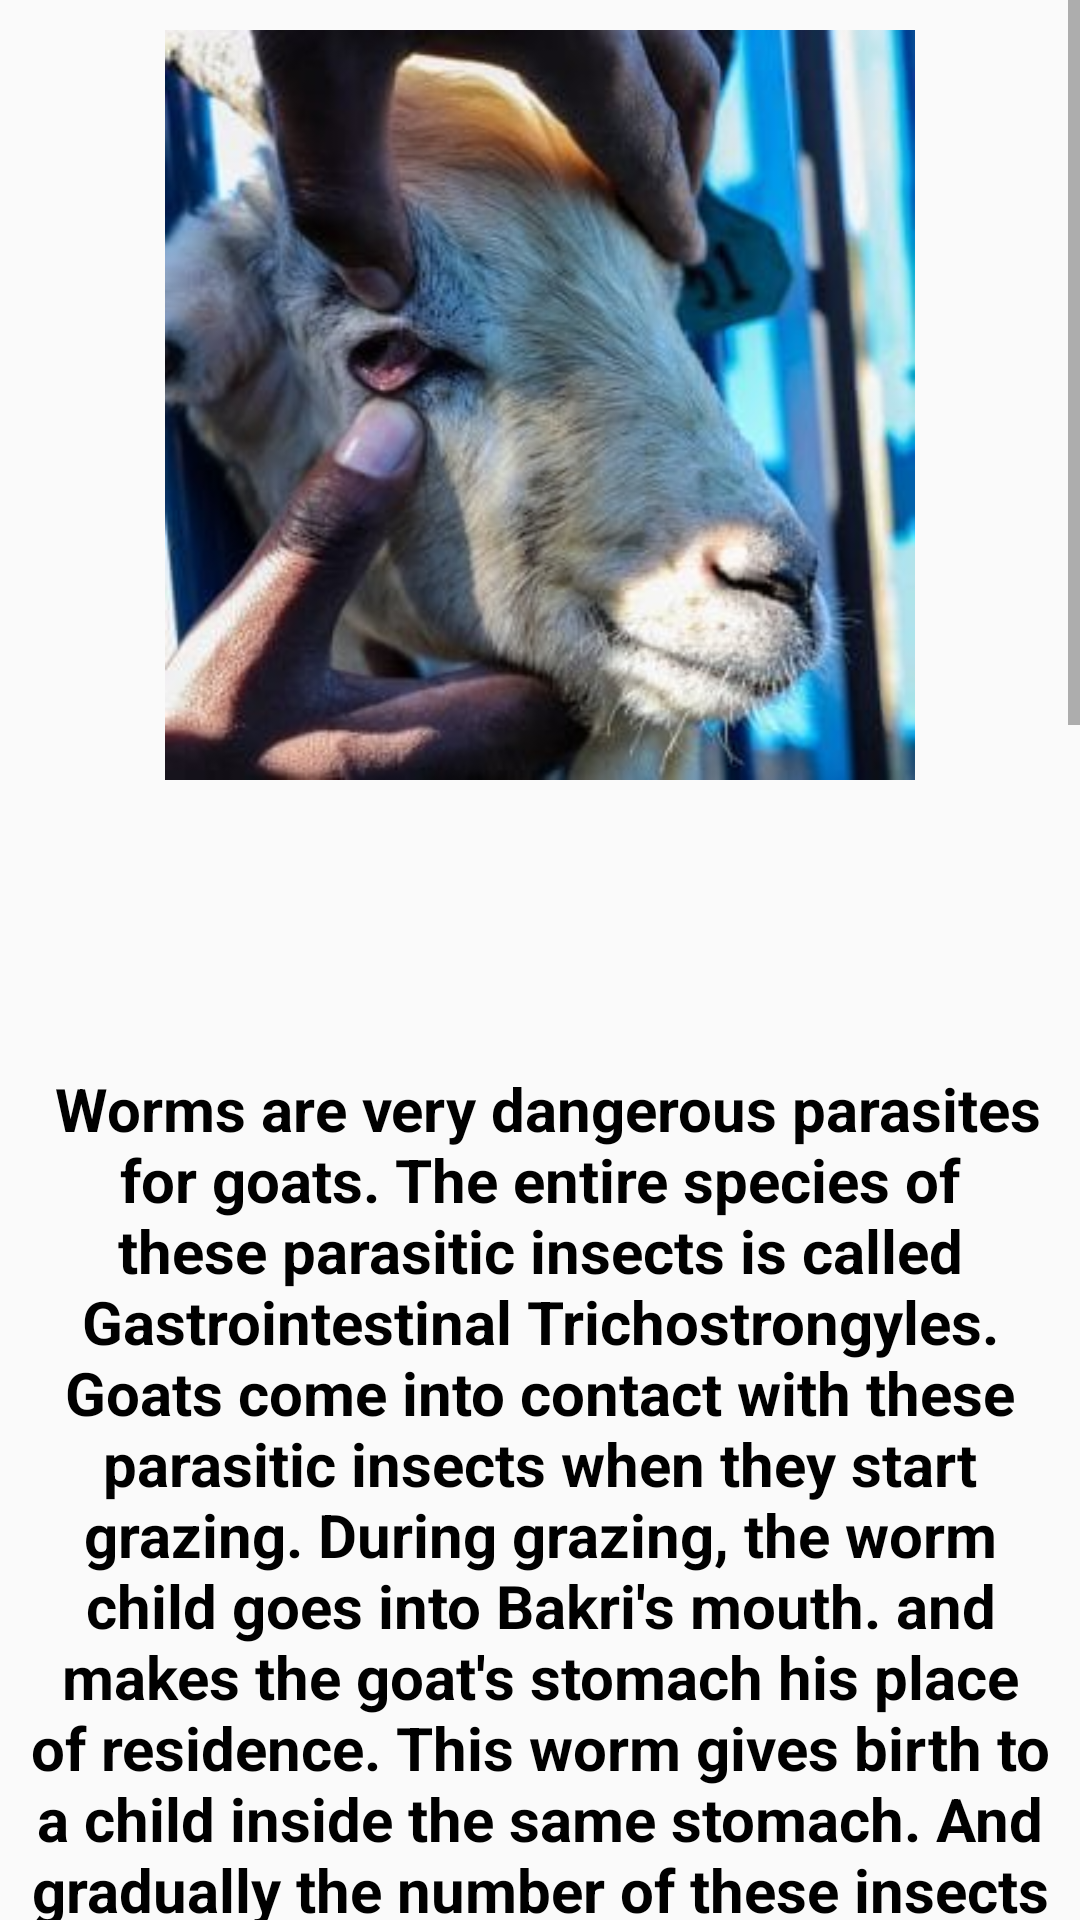

Android layout source for this screen:
<!-- AndroidManifest.xml: application theme Theme.RahateGoatFarming07 -->
<!-- res/layout/activity_disease6.xml -->
<?xml version="1.0" encoding="utf-8"?>
<ScrollView xmlns:android="http://schemas.android.com/apk/res/android"
    xmlns:app="http://schemas.android.com/apk/res-auto"
    xmlns:tools="http://schemas.android.com/tools"
    android:layout_width="match_parent"
    android:layout_height="match_parent"
    android:orientation="vertical"
    tools:context=".Disease6"
    android:background="@drawable/background_color4"
    tools:ignore="SpeakableTextPresentCheck">

    <LinearLayout
        android:layout_width="match_parent"
        android:layout_height="match_parent"
        android:orientation="vertical">

        <ImageView
            android:id="@+id/imageView"
            android:layout_width="match_parent"
            android:layout_height="250dp"
            android:layout_marginStart="8dp"
            android:layout_marginTop="10dp"
            android:layout_marginEnd="8dp"
            android:background="@drawable/input_bg"
            android:src="@drawable/disease6"
            app:layout_constraintEnd_toEndOf="parent"
            app:layout_constraintStart_toStartOf="parent"
            app:layout_constraintTop_toTopOf="parent" />

        <TextView
            android:layout_marginTop="20dp"
            android:layout_width="match_parent"
            android:layout_height="700dp"
            android:background="@drawable/input_bg"
            android:layout_marginRight="8dp"
            android:layout_marginLeft="8dp"
            android:gravity="center"
            android:text="
Worms are very dangerous parasites for goats.
The entire species of these parasitic insects is
called Gastrointestinal Trichostrongyles. Goats
come into contact with these parasitic insects
when they start grazing. During grazing, the
worm child goes into Bakri's mouth. and makes
the goat's stomach his place of residence. This
worm gives birth to a child inside the same
stomach. And gradually the number of these
insects increases inside the stomach.
\n
\n  These
parasitic worms keep sucking the goat's blood
inside the stomach. A female worm of this type
lays 5 to 10 thousand eggs in a day.And these
eggs come out of the anus during the goat's
feces. After that, in the heat or in the soil, these
eggs are converted into worms. Which can
also go in the stomach of another Bakri while
grazing.
"
            android:textSize="20sp"
            android:textColor="@color/black"
            android:textStyle="bold"/>

        <TextView
            android:layout_marginTop="10dp"
            android:layout_width="match_parent"
            android:layout_height="60dp"
            android:background="@drawable/input_bg"
            android:layout_marginRight="8dp"
            android:layout_marginLeft="8dp"
            android:gravity="center"
            android:text="-> Symptoms of Worm Infestation Disease in Goat"
            android:textSize="20sp"
            android:textColor="@color/black"
            android:textStyle="bold"/>

        <TextView
            android:layout_marginTop="10dp"
            android:layout_width="match_parent"
            android:layout_height="40dp"
            android:background="@drawable/input_bg"
            android:layout_marginRight="8dp"
            android:layout_marginLeft="8dp"
            android:gravity="center"
            android:text="1.Goats get diarrhea."
            android:textSize="20sp"
            android:textColor="@color/black"
            android:textStyle="bold"/>

        <TextView
            android:layout_marginTop="10dp"
            android:layout_width="match_parent"
            android:layout_height="90dp"
            android:background="@drawable/input_bg"
            android:layout_marginRight="8dp"
            android:layout_marginLeft="8dp"
            android:gravity="center"
            android:text="2.Due to this goat disease, there is a huge amount
of water loss in the body of goats."
            android:textSize="20sp"
            android:textColor="@color/black"
            android:textStyle="bold"/>

        <TextView
            android:layout_marginTop="10dp"
            android:layout_width="match_parent"
            android:layout_height="40dp"
            android:background="@drawable/input_bg"
            android:layout_marginRight="8dp"
            android:layout_marginLeft="8dp"
            android:gravity="center"
            android:text="3.Goat looks very lethargic."
            android:textSize="20sp"
            android:textColor="@color/black"
            android:textStyle="bold"/>

        <TextView
            android:layout_marginTop="10dp"
            android:layout_width="match_parent"
            android:layout_height="90dp"
            android:background="@drawable/input_bg"
            android:layout_marginRight="8dp"
            android:layout_marginLeft="8dp"
            android:gravity="center"
            android:text="   4.Looking at the goat,it seems that it is very sad, and there is no energy in its body."
            android:textSize="20sp"
            android:textColor="@color/black"
            android:textStyle="bold"/>

        <TextView
            android:layout_marginTop="10dp"
            android:layout_width="match_parent"
            android:layout_height="60dp"
            android:background="@drawable/input_bg"
            android:layout_marginRight="8dp"
            android:layout_marginLeft="8dp"
            android:gravity="center"
            android:text="5.The goat's weight starts decreasing
continuously."    android:textSize="20sp"
            android:textColor="@color/black"
            android:textStyle="bold"/>

        <TextView
            android:layout_marginTop="10dp"
            android:layout_width="match_parent"
            android:layout_height="60dp"
            android:background="@drawable/input_bg"
            android:layout_marginRight="8dp"
            android:layout_marginLeft="8dp"
            android:gravity="center"
            android:text="6.The amount of blood in goats starts decreasing."
            android:textSize="20sp"
            android:textColor="@color/black"
            android:textStyle="bold"/>

        <TextView
            android:layout_marginTop="10dp"
            android:layout_width="match_parent"
            android:layout_height="60dp"
            android:background="@drawable/input_bg"
            android:layout_marginRight="8dp"
            android:layout_marginLeft="8dp"
            android:gravity="center"
            android:text="-> Treatment of Worm Infestation Disease in Goat"
            android:textSize="20sp"
            android:textColor="@color/black"
            android:textStyle="bold"/>

        <TextView
            android:layout_marginTop="10dp"
            android:layout_width="match_parent"
            android:layout_height="120dp"
            android:background="@drawable/input_bg"
            android:layout_marginRight="8dp"
            android:layout_marginLeft="8dp"
            android:gravity="center"
            android:text="1.During Barber Worm Infestation, you can give some medicines to the goats on the
advice of your nearest veterinarian."
            android:layout_marginBottom="5dp"
            android:textSize="20sp"
            android:textColor="@color/black"
            android:textStyle="bold"/>

    </LinearLayout>

</ScrollView>
<!-- resources referenced by this layout -->
<resources>
  <color name="black">#FF000000</color>
  <!-- drawable disease6: png bitmap (drawable, 261943 bytes) -->
  <style name="Theme.RahateGoatFarming07" parent="Theme.MaterialComponents.DayNight.NoActionBar.Bridge">
          
          <item name="colorPrimary">@color/purple_500</item>
          <item name="colorPrimaryVariant">@color/purple_700</item>
          <item name="colorOnPrimary">@color/white</item>
          
          <item name="colorSecondary">@color/teal_200</item>
          <item name="colorSecondaryVariant">@color/teal_700</item>
          <item name="colorOnSecondary">@color/black</item>
          
          <item name="android:statusBarColor">?attr/colorPrimaryVariant</item>
          
      </style>
  <color name="purple_500">#FF6200EE</color>
  <color name="purple_700">#FF3700B3</color>
  <color name="white">#FFFFFFFF</color>
  <color name="teal_200">#FF03DAC5</color>
  <color name="teal_700">#FF018786</color>
</resources>
